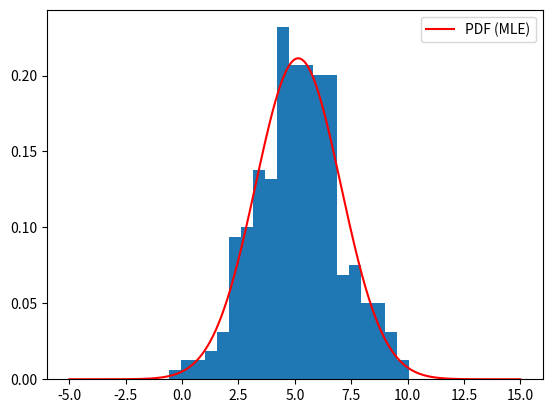

Recreate this plot in Python.
# -*- coding: utf-8 -*-
"""
Created on Fri Feb 24 22:41:03 2023

[redacted]

Introduction:
    
    The basic idea behind MLE is to find the parameter values that make the observed data most likely. 
    This is done by calculating the likelihood function, which is 
    a function that describes the probability of observing 
    the data given the parameter values. The likelihood function is then 
    maximized with respect to the parameters to find the parameter values 
    that make the data most likely.
    
    Likelihood L(theta|x) = f(x|theta)
    where f(x|theta) is the probability density function of the observed data x given the model parameters theta.
    
Ref:
    https://analyticsindiamag.com/maximum-likelihood-estimation-python-guide/
"""

import numpy as np
from scipy.stats import norm

# Generate some normally distributed data
np.random.seed(1)
data = np.random.normal(loc=5, scale=2, size=300)

# Define the likelihood function for a normal distribution
def likelihood_function(params):
    mu, sigma = params
    # use the logpdf method to compute the log-likelihood and sum the values
    return np.sum(norm.logpdf(data, loc=mu, scale=sigma))

# Find the maximum likelihood estimates using the minimize function
from scipy.optimize import minimize

result = minimize(lambda params: -likelihood_function(params), x0=[0, 1],method='L-BFGS-B')
mu_mle, sigma_mle = result.x

print(f"mu_mle = {mu_mle:.2f}, sigma_mle = {sigma_mle:.2f}")

import matplotlib.pyplot as plt

# Plot the data
plt.hist(data, bins=20, density=True)

# Generate x values for the PDF plot
x = np.linspace(-5, 15, 1000)

# Plot the PDF with the estimated parameters
pdf = norm.pdf(x, loc=mu_mle, scale=sigma_mle)
plt.plot(x, pdf, 'r-', label='PDF (MLE)')

plt.legend()
plt.show()